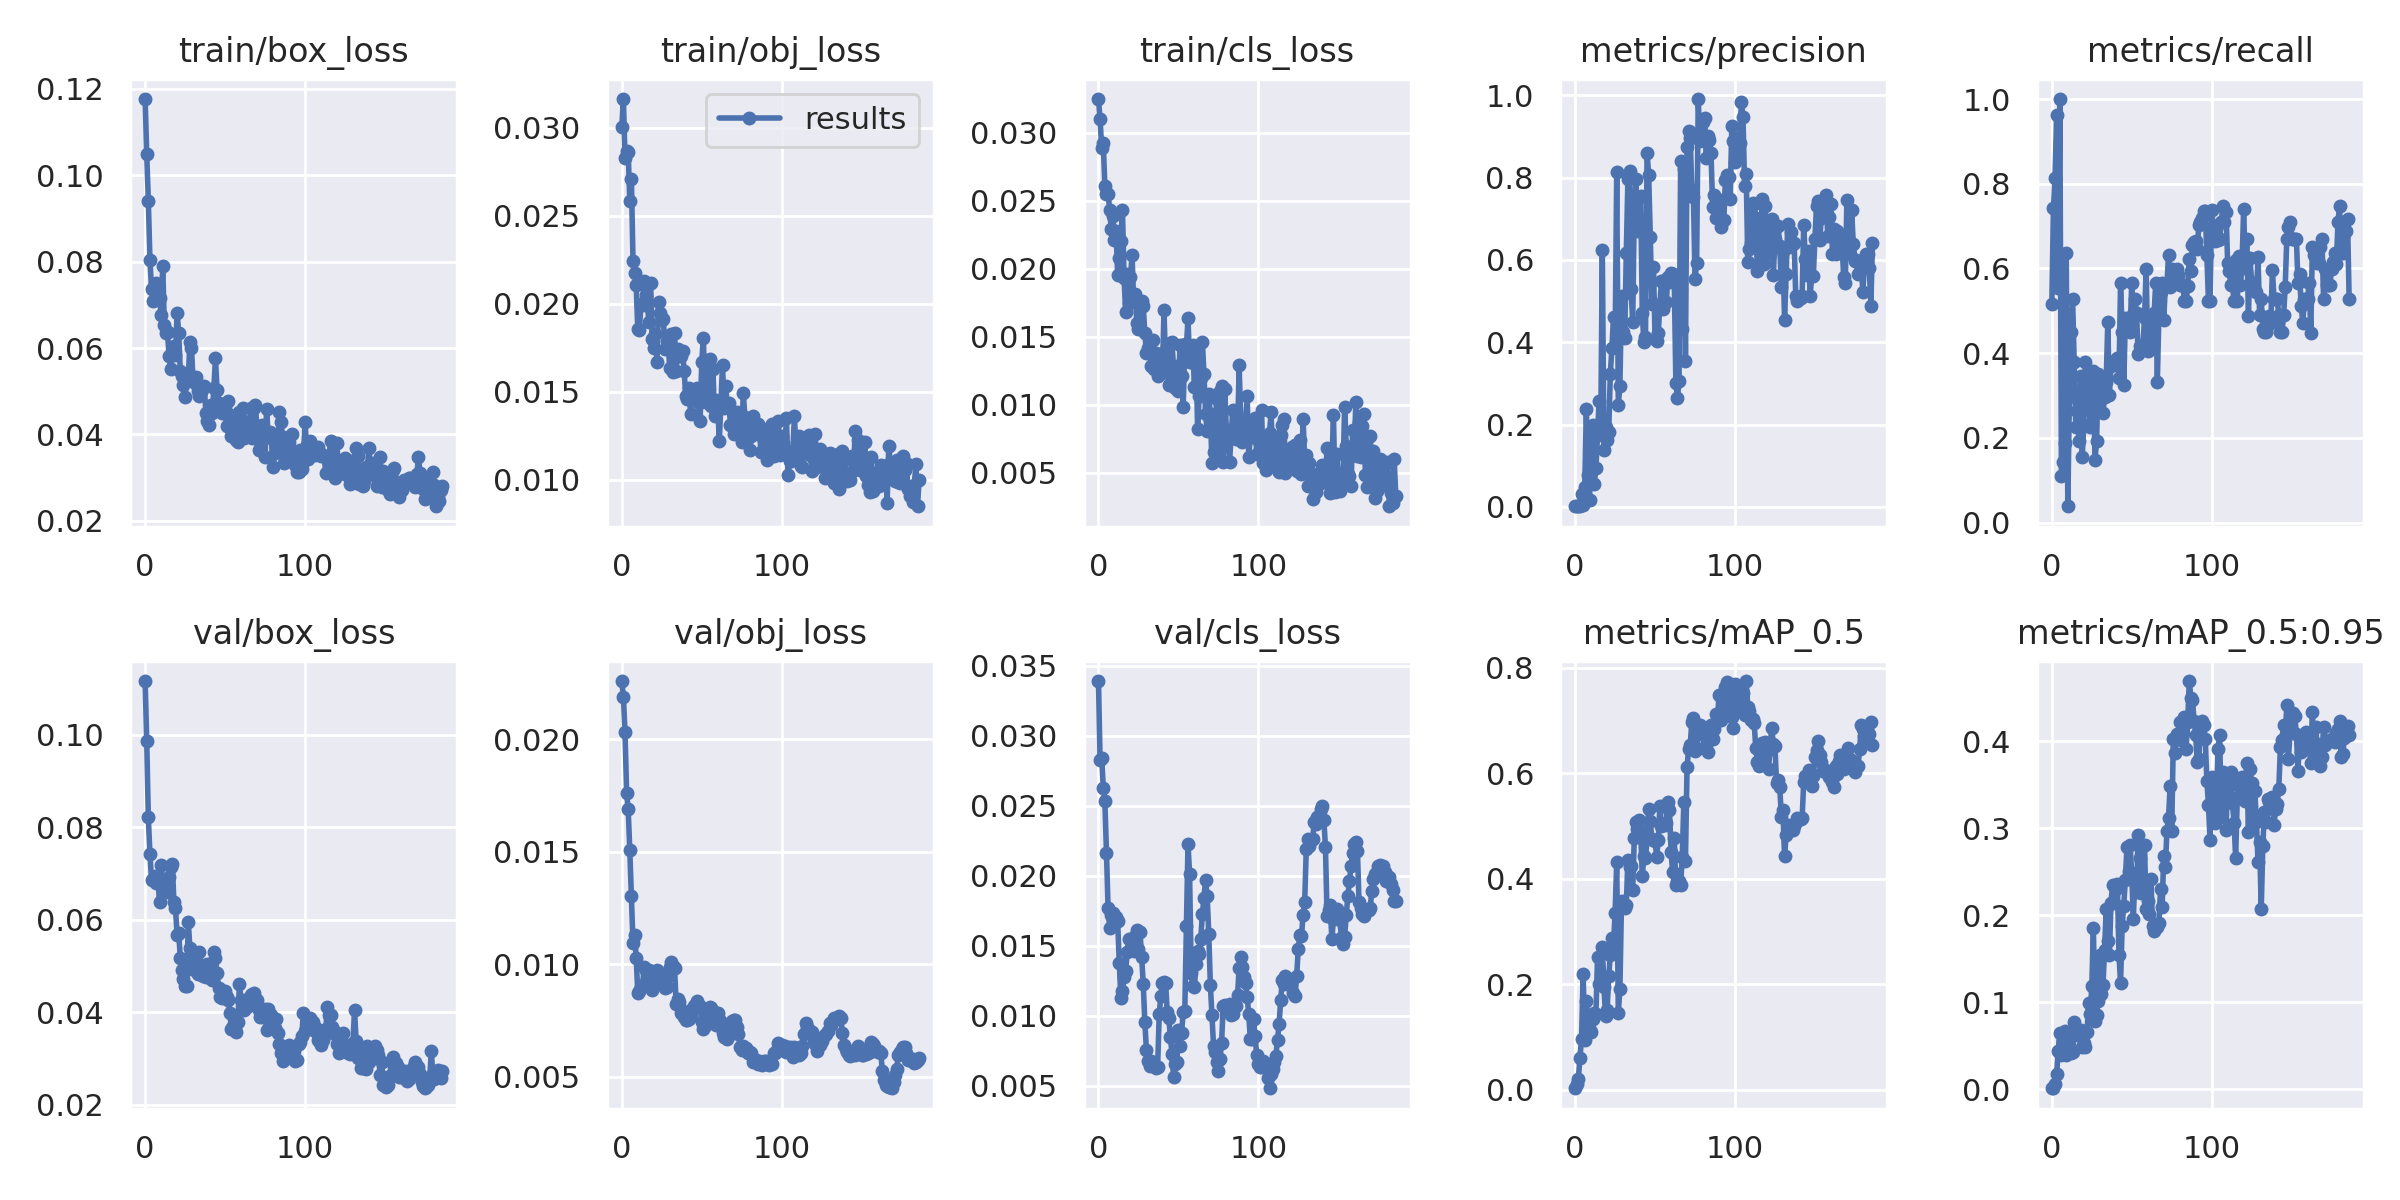

The table this chart was drawn from, first rows:
epoch, train/box_loss, train/obj_loss, train/cls_loss, metrics/precision, metrics/recall, metrics/mAP_0.5, metrics/mAP_0.5:0.95, val/box_loss, val/obj_loss, val/cls_loss, x/lr0, x/lr1, x/lr2
0, 0.1176, 0.03007, 0.03247, 0.001651, 0.5165, 0.002733, 0.001017, 0.1116, 0.02258, 0.03391, 0.0928, 0.0008, 0.0008
1, 0.1049, 0.03164, 0.031, 0.002436, 0.7418, 0.009924, 0.001791, 0.09863, 0.02187, 0.02825, 0.08469, 0.001694, 0.001694
2, 0.09413, 0.02828, 0.02887, 0.002636, 0.8132, 0.02026, 0.00597, 0.08211, 0.02032, 0.02844, 0.07658, 0.002583, 0.002583
3, 0.08046, 0.02871, 0.02921, 0.003111, 0.9615, 0.06087, 0.01756, 0.07422, 0.01762, 0.0263, 0.06846, 0.003465, 0.003465
4, 0.07371, 0.02861, 0.02605, 0.032, 0.555, 0.09589, 0.04393, 0.06861, 0.01689, 0.02532, 0.06034, 0.004342, 0.004342
5, 0.07096, 0.02584, 0.02553, 0.003589, 1, 0.2191, 0.06456, 0.06871, 0.01506, 0.02166, 0.05221, 0.005213, 0.005213
6, 0.07478, 0.02709, 0.02552, 0.04886, 0.1099, 0.09448, 0.03963, 0.06945, 0.01305, 0.0177, 0.04408, 0.006077, 0.006077
7, 0.07496, 0.02245, 0.02435, 0.2377, 0.1429, 0.1682, 0.05575, 0.06798, 0.01095, 0.0163, 0.03594, 0.006936, 0.006936
8, 0.07212, 0.02175, 0.0229, 0.07863, 0.1868, 0.1348, 0.06716, 0.0686, 0.01132, 0.01722, 0.02779, 0.007789, 0.007789
9, 0.0716, 0.02106, 0.02388, 0.01704, 0.6374, 0.1134, 0.03951, 0.06388, 0.01029, 0.01736, 0.01964, 0.008636, 0.008636
10, 0.06763, 0.01855, 0.02214, 0.1708, 0.03846, 0.109, 0.05867, 0.07174, 0.008719, 0.0166, 0.01148, 0.009477, 0.009477
11, 0.07907, 0.01854, 0.02275, 0.1985, 0.2967, 0.1331, 0.04968, 0.06797, 0.008795, 0.01708, 0.009637, 0.009637, 0.009637
12, 0.06536, 0.01997, 0.01958, 0.05595, 0.4506, 0.1458, 0.04115, 0.06701, 0.009009, 0.01676, 0.009637, 0.009637, 0.009637
13, 0.06341, 0.01994, 0.02076, 0.09547, 0.5275, 0.1434, 0.04275, 0.06674, 0.0091, 0.0138, 0.009604, 0.009604, 0.009604
14, 0.06368, 0.02132, 0.02201, 0.1747, 0.3791, 0.251, 0.07708, 0.06601, 0.00989, 0.0113, 0.009571, 0.009571, 0.009571
15, 0.05806, 0.02049, 0.02434, 0.2568, 0.2253, 0.2007, 0.06886, 0.0692, 0.009755, 0.01179, 0.009538, 0.009538, 0.009538
16, 0.05509, 0.01992, 0.01929, 0.1849, 0.2637, 0.2028, 0.06244, 0.07148, 0.009649, 0.01275, 0.009505, 0.009505, 0.009505
17, 0.05906, 0.01896, 0.01683, 0.6253, 0.1923, 0.2712, 0.06552, 0.07198, 0.009747, 0.01323, 0.009472, 0.009472, 0.009472
18, 0.06044, 0.02117, 0.01961, 0.1377, 0.3462, 0.1956, 0.06814, 0.06393, 0.009226, 0.01456, 0.009439, 0.009439, 0.009439
19, 0.05843, 0.01802, 0.01748, 0.1933, 0.1538, 0.1406, 0.04793, 0.06243, 0.008849, 0.01546, 0.009406, 0.009406, 0.009406
20, 0.06822, 0.0175, 0.01937, 0.1632, 0.2308, 0.1513, 0.05326, 0.05677, 0.009601, 0.0147, 0.009373, 0.009373, 0.009373
21, 0.0635, 0.01827, 0.021, 0.1817, 0.3791, 0.2147, 0.04874, 0.05705, 0.009245, 0.01498, 0.00934, 0.00934, 0.00934
22, 0.05471, 0.01668, 0.01761, 0.3239, 0.3407, 0.2557, 0.06527, 0.05178, 0.009725, 0.01463, 0.009307, 0.009307, 0.009307
23, 0.05346, 0.02011, 0.01811, 0.3856, 0.3022, 0.2872, 0.09933, 0.04906, 0.009632, 0.01574, 0.009274, 0.009274, 0.009274
24, 0.05136, 0.01951, 0.016, 0.4624, 0.2253, 0.2773, 0.08621, 0.04727, 0.009445, 0.01614, 0.009241, 0.009241, 0.009241
25, 0.04873, 0.0191, 0.01554, 0.3903, 0.3022, 0.3353, 0.1183, 0.04564, 0.009278, 0.01476, 0.009208, 0.009208, 0.009208
26, 0.05276, 0.01913, 0.01732, 0.814, 0.3589, 0.4317, 0.185, 0.04569, 0.009131, 0.01596, 0.009175, 0.009175, 0.009175
27, 0.0529, 0.01744, 0.01761, 0.2484, 0.1484, 0.1462, 0.07794, 0.05959, 0.008943, 0.01423, 0.009142, 0.009142, 0.009142
28, 0.06134, 0.01789, 0.01726, 0.2946, 0.1924, 0.1902, 0.08549, 0.0539, 0.008976, 0.01231, 0.009109, 0.009109, 0.009109
29, 0.06003, 0.01772, 0.01529, 0.5132, 0.3512, 0.3572, 0.1013, 0.0493, 0.009485, 0.009573, 0.009076, 0.009076, 0.009076
30, 0.05246, 0.01635, 0.01382, 0.4244, 0.3391, 0.3522, 0.1546, 0.05181, 0.009898, 0.007555, 0.009043, 0.009043, 0.009043
31, 0.05194, 0.01827, 0.01417, 0.4101, 0.2967, 0.3437, 0.1092, 0.05012, 0.01012, 0.006772, 0.00901, 0.00901, 0.00901
32, 0.05334, 0.01616, 0.01383, 0.6179, 0.2582, 0.3502, 0.1197, 0.05124, 0.00994, 0.00639, 0.008977, 0.008977, 0.008977
33, 0.05004, 0.01835, 0.01289, 0.7954, 0.2967, 0.4356, 0.1597, 0.04822, 0.009852, 0.006755, 0.008944, 0.008944, 0.008944
34, 0.04881, 0.01616, 0.01477, 0.815, 0.332, 0.4229, 0.2066, 0.05305, 0.008247, 0.006539, 0.008911, 0.008911, 0.008911
35, 0.04993, 0.01746, 0.01265, 0.53, 0.4727, 0.4243, 0.1704, 0.0499, 0.008444, 0.006456, 0.008878, 0.008878, 0.008878
36, 0.05068, 0.01705, 0.01378, 0.4487, 0.3022, 0.3785, 0.1545, 0.04782, 0.008339, 0.006312, 0.008845, 0.008845, 0.008845
37, 0.05111, 0.01703, 0.01215, 0.7276, 0.3692, 0.4781, 0.2142, 0.04804, 0.007832, 0.006331, 0.008812, 0.008812, 0.008812
38, 0.045, 0.01733, 0.01268, 0.7959, 0.3791, 0.5082, 0.2344, 0.04768, 0.007931, 0.01011, 0.008779, 0.008779, 0.008779
39, 0.04313, 0.01621, 0.01302, 0.67, 0.3786, 0.4938, 0.2142, 0.05042, 0.007671, 0.0114, 0.008746, 0.008746, 0.008746
40, 0.04211, 0.01474, 0.01235, 0.6736, 0.3835, 0.5115, 0.2298, 0.0496, 0.007527, 0.01238, 0.008713, 0.008713, 0.008713
41, 0.04686, 0.01461, 0.01694, 0.7555, 0.3876, 0.4898, 0.2361, 0.04833, 0.007539, 0.01244, 0.00868, 0.00868, 0.00868
42, 0.04503, 0.01522, 0.01278, 0.4703, 0.3407, 0.405, 0.1543, 0.04686, 0.007578, 0.01237, 0.008647, 0.008647, 0.008647
43, 0.05065, 0.01376, 0.01428, 0.3997, 0.5659, 0.443, 0.1219, 0.05307, 0.007687, 0.01026, 0.008614, 0.008614, 0.008614
44, 0.05767, 0.01485, 0.0115, 0.4133, 0.4491, 0.44, 0.1877, 0.05163, 0.008025, 0.009831, 0.008581, 0.008581, 0.008581
45, 0.05025, 0.01467, 0.01452, 0.8601, 0.3241, 0.4744, 0.211, 0.0484, 0.008165, 0.008462, 0.008548, 0.008548, 0.008548
46, 0.04728, 0.01502, 0.01459, 0.8055, 0.4822, 0.532, 0.2409, 0.04528, 0.008202, 0.007312, 0.008515, 0.008515, 0.008515
47, 0.04653, 0.01524, 0.01267, 0.6566, 0.4731, 0.5089, 0.2786, 0.04336, 0.00839, 0.005608, 0.008482, 0.008482, 0.008482
48, 0.04506, 0.0144, 0.01122, 0.4923, 0.4626, 0.4747, 0.2509, 0.04297, 0.008091, 0.006586, 0.008449, 0.008449, 0.008449
49, 0.04693, 0.01337, 0.01289, 0.5838, 0.4506, 0.474, 0.281, 0.04337, 0.008135, 0.006683, 0.008416, 0.008416, 0.008416
50, 0.04623, 0.01668, 0.01105, 0.4078, 0.5659, 0.4721, 0.2459, 0.04448, 0.007452, 0.008992, 0.008383, 0.008383, 0.008383
51, 0.04189, 0.01806, 0.01438, 0.4023, 0.4918, 0.4405, 0.196, 0.04331, 0.007104, 0.007888, 0.00835, 0.00835, 0.00835
52, 0.0477, 0.01532, 0.01212, 0.4216, 0.5275, 0.4735, 0.2467, 0.0427, 0.007236, 0.008778, 0.008317, 0.008317, 0.008317
53, 0.04448, 0.01497, 0.009839, 0.4929, 0.4945, 0.5382, 0.226, 0.03976, 0.007434, 0.01031, 0.008284, 0.008284, 0.008284
54, 0.03975, 0.01435, 0.01445, 0.5476, 0.3975, 0.4991, 0.2923, 0.03636, 0.007793, 0.01036, 0.008251, 0.008251, 0.008251
55, 0.0434, 0.01685, 0.01421, 0.4815, 0.4176, 0.5044, 0.2656, 0.03694, 0.008087, 0.01646, 0.008218, 0.008218, 0.008218
56, 0.04063, 0.01419, 0.01635, 0.5521, 0.4176, 0.5021, 0.2255, 0.03661, 0.008039, 0.02228, 0.008185, 0.008185, 0.008185
57, 0.03874, 0.0163, 0.01319, 0.4967, 0.4176, 0.5061, 0.2257, 0.03574, 0.007916, 0.02016, 0.008152, 0.008152, 0.008152
58, 0.03818, 0.01363, 0.01312, 0.5576, 0.4822, 0.5461, 0.2801, 0.03793, 0.007526, 0.01306, 0.008119, 0.008119, 0.008119
59, 0.04529, 0.01457, 0.0144, 0.5454, 0.5983, 0.5301, 0.2066, 0.04609, 0.007295, 0.01213, 0.008086, 0.008086, 0.008086
... 127 more rows
